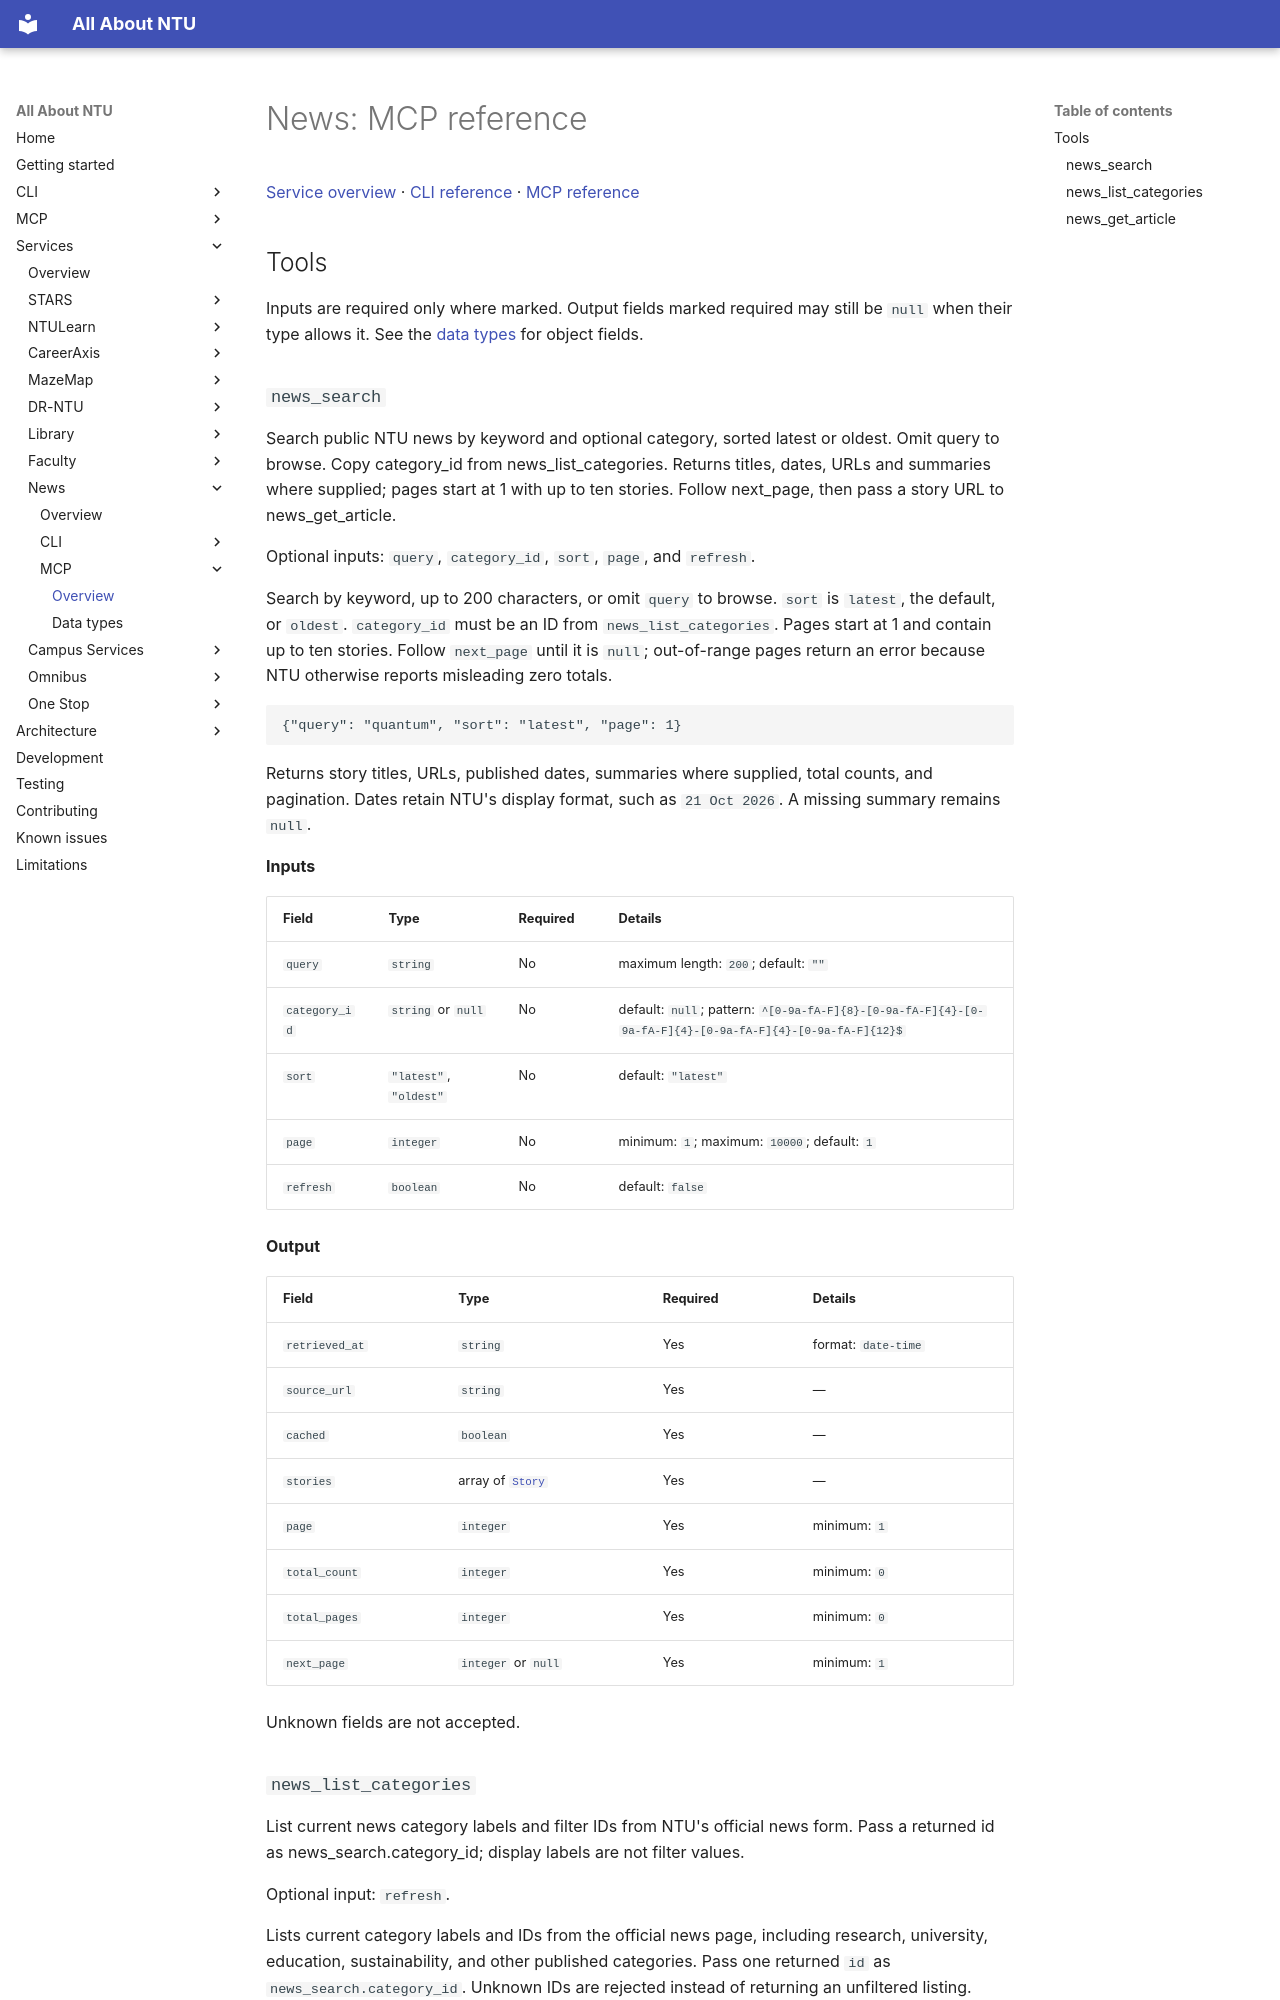

repository: pitchaya-s/all-abt-ntu · page: services/news/mcp/index.html · generator: mkdocs

# News: MCP reference

[Service overview](../index.md) · [CLI reference](../cli/index.md) · [MCP reference](index.md)

## Tools

Inputs are required only where marked. Output fields marked required may still be `null` when their type allows it. See the [data types](types.md) for object fields.

### `news_search`

Search public NTU news by keyword and optional category, sorted latest or oldest. Omit query to browse. Copy category_id from news_list_categories. Returns titles, dates, URLs and summaries where supplied; pages start at 1 with up to ten stories. Follow next_page, then pass a story URL to news_get_article.

Optional inputs: `query`, `category_id`, `sort`, `page`, and `refresh`.

Search by keyword, up to 200 characters, or omit `query` to browse. `sort` is `latest`, the default, or `oldest`. `category_id` must be an ID from `news_list_categories`. Pages start at 1 and contain up to ten stories. Follow `next_page` until it is `null`; out-of-range pages return an error because NTU otherwise reports misleading zero totals.

```json
{"query": "quantum", "sort": "latest", "page": 1}
```

Returns story titles, URLs, published dates, summaries where supplied, total counts, and pagination. Dates retain NTU's display format, such as `21 Oct 2026`. A missing summary remains `null`.

**Inputs**

| Field | Type | Required | Details |
| --- | --- | --- | --- |
| `query` | `string` | No | maximum length: `200`; default: `""` |
| `category_id` | `string` or `null` | No | default: `null`; pattern: `^[0-9a-fA-F]{8}-[0-9a-fA-F]{4}-[0-9a-fA-F]{4}-[0-9a-fA-F]{4}-[0-9a-fA-F]{12}$` |
| `sort` | `"latest"`, `"oldest"` | No | default: `"latest"` |
| `page` | `integer` | No | minimum: `1`; maximum: `10000`; default: `1` |
| `refresh` | `boolean` | No | default: `false` |

**Output**

| Field | Type | Required | Details |
| --- | --- | --- | --- |
| `retrieved_at` | `string` | Yes | format: `date-time` |
| `source_url` | `string` | Yes | — |
| `cached` | `boolean` | Yes | — |
| `stories` | array of [`Story`](types.md#mcp-type-story) | Yes | — |
| `page` | `integer` | Yes | minimum: `1` |
| `total_count` | `integer` | Yes | minimum: `0` |
| `total_pages` | `integer` | Yes | minimum: `0` |
| `next_page` | `integer` or `null` | Yes | minimum: `1` |

Unknown fields are not accepted.
